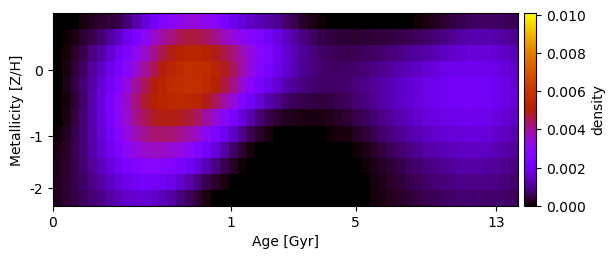

The data file committed next to this chart (first rows):
1.394321555284763980e-20, 7.511689942234946746e-22, 2.950814369618080143e-05, 1.121023614212032869e-04, 2.148452583100798083e-04, 3.253582625604396284e-04, 4.261922858287409805e-04, 5.048258890511968982e-04, 7.906812488673383051e-04, 1.209797877789823119e-03, 1.683866898872278268e-03, 2.127015296231904787e-03, 2.531312844205095558e-03, 2.889755486817837272e-03, 3.184788182307113011e-03, 3.358402635400113516e-03, 3.335978366260274573e-03, 3.122596638986384256e-03, 2.803620566952634736e-03, 2.385193825519780868e-03, 1.935920828496100329e-03, 1.636972197052185543e-03, 1.436913639030764451e-03, 1.288774689083521273e-03
9.648379200661082990e-21, 4.059711312322118986e-05, 1.569084031468485961e-04, 3.279560101943160559e-04, 5.389559188613104231e-04, 7.872212863922219530e-04, 1.091070290932562737e-03, 1.484287072384211622e-03, 1.947586899289028292e-03, 2.463989664152190905e-03, 2.986520131150947194e-03, 3.476029687310857371e-03, 3.911298513867825580e-03, 4.258101657465886668e-03, 4.506396115438502693e-03, 4.657711809600222942e-03, 4.644172831311073162e-03, 4.451749069042170055e-03, 4.116965561356632393e-03, 3.719226919675615566e-03, 3.366386045488880749e-03, 3.073513422278632140e-03, 2.779518299733982779e-03, 2.465361585781105161e-03
-1.338276967878610445e-20, 1.001554839782662422e-04, 2.809097059985887226e-04, 5.274997858511265353e-04, 8.283173302410369544e-04, 1.175766676915735451e-03, 1.575465331130219450e-03, 2.036752062771777540e-03, 2.560046662140753101e-03, 3.094180369313373914e-03, 3.608902235885339243e-03, 4.116899601094875516e-03, 4.561865236677033891e-03, 4.925637347473834499e-03, 5.195065445420634850e-03, 5.355132949939774706e-03, 5.363616220385892565e-03, 5.205679584869919371e-03, 4.926914781665048780e-03, 4.598113708950500762e-03, 4.230885610174034764e-03, 3.808701190367980334e-03, 3.339731025121832862e-03, 2.878311860569692047e-03
2.232768196990727540e-22, 1.467202430574671970e-04, 3.797782001986126196e-04, 6.827509449851634511e-04, 1.041455552502826851e-03, 1.448101128220702100e-03, 1.898766460415847023e-03, 2.389983731497588235e-03, 2.894305642055359628e-03, 3.459195857160313192e-03, 4.024030143836503093e-03, 4.530515620562025961e-03, 4.960911095688096475e-03, 5.310152377050618433e-03, 5.582251314590169766e-03, 5.764594361646957661e-03, 5.758405734654740982e-03, 5.567601398686867521e-03, 5.268883277648028947e-03, 4.883565253658440040e-03, 4.419739841080874872e-03, 3.870191995733008889e-03, 3.292462247830542886e-03, 2.777567979011619052e-03
1.505067760702942782e-21, 1.631791798274076347e-04, 4.170699437762050285e-04, 7.565963310990997479e-04, 1.164134200905648934e-03, 1.628730831083968029e-03, 2.160780328074005194e-03, 2.754937147627839044e-03, 3.386018796114810547e-03, 3.993274116368131926e-03, 4.532982139772463205e-03, 4.970691807153072850e-03, 5.316427386220832531e-03, 5.569467566727944775e-03, 5.733239171988542549e-03, 5.811868913193601015e-03, 5.751169119584625608e-03, 5.510643550242839105e-03, 5.140619870406827260e-03, 4.670439929460853956e-03, 4.132139346397990104e-03, 3.478142166359661763e-03, 2.874313512339094628e-03, 2.347240912346169536e-03
6.918638077927439343e-20, 1.030786475401544635e-04, 3.634203693521451551e-04, 7.345760588428623542e-04, 1.187421664682185730e-03, 1.712489196181924203e-03, 2.304095510138340786e-03, 2.957531670344215255e-03, 3.643032436020718703e-03, 4.258184140061328782e-03, 4.734574850217814629e-03, 5.090009063284138720e-03, 5.340446806565173586e-03, 5.477765227793180910e-03, 5.524432278265716152e-03, 5.479175769242916952e-03, 5.286734823967290629e-03, 4.925947194053746994e-03, 4.467553442692431299e-03, 3.936371700184131302e-03, 3.353731449346667934e-03, 2.706953298619992673e-03, 2.122245260897409613e-03, 1.634254873256398097e-03
6.179348822175840515e-21, 1.497036019643862962e-04, 4.169183891457409218e-04, 7.785011339779740252e-04, 1.223059793694945135e-03, 1.740899081440921460e-03, 2.320533205143744497e-03, 2.951623636909992635e-03, 3.588529594542561908e-03, 4.122910453355338976e-03, 4.523488313341750972e-03, 4.794504304390660027e-03, 4.934671532929144240e-03, 4.956440948107526841e-03, 4.873742216065915511e-03, 4.693646689422029984e-03, 4.388416862923861725e-03, 3.962393172052878706e-03, 3.449810242096184015e-03, 2.888156583059955582e-03, 2.299753674817399743e-03, 1.710427611240862003e-03, 1.224474313246043172e-03, 8.249470414907066236e-04
7.305305869375942711e-05, 2.328223905178911785e-04, 4.809998321167715044e-04, 8.126770723237560726e-04, 1.218147085108690648e-03, 1.687526994014768023e-03, 2.212920232108247717e-03, 2.780974724022694088e-03, 3.342748241830913354e-03, 3.801402062982362981e-03, 4.125273913955521989e-03, 4.308910174256575312e-03, 4.362717312252377064e-03, 4.298269612033746995e-03, 4.131383671438224221e-03, 3.873056441814491831e-03, 3.515290344513134074e-03, 3.052150400642912511e-03, 2.532782581891124176e-03, 1.986029987365961827e-03, 1.445211964286476471e-03, 9.586153567228628469e-04, 5.814933327900002934e-04, 3.048948563035601758e-04
1.450442317484857606e-04, 2.960419835315923035e-04, 5.200570670768518700e-04, 8.016898674157643939e-04, 1.148516130071489203e-03, 1.548802260732154564e-03, 1.992885515965425562e-03, 2.467960077225698438e-03, 2.932108320198919572e-03, 3.305219673733172849e-03, 3.564257199785301512e-03, 3.674708139164192377e-03, 3.644175220955500789e-03, 3.510225637746403060e-03, 3.277474047971646025e-03, 2.968769522397923539e-03, 2.568619275365317204e-03, 2.118030531002132368e-03, 1.633995923059149147e-03, 1.150333835960681665e-03, 7.075664836599676209e-04, 3.292192047137145741e-04, 1.100378666465245947e-04, 5.597187100076344525e-06
1.938498187226763586e-04, 3.265379161464188268e-04, 5.153947777090913188e-04, 7.544920863707999968e-04, 1.037669377956337196e-03, 1.356536859390115044e-03, 1.701937059427492162e-03, 2.059538031786147579e-03, 2.389393370361556166e-03, 2.654839089762528557e-03, 2.817511637805980313e-03, 2.859908503879240831e-03, 2.787241612050665555e-03, 2.613324033112565409e-03, 2.351438221414606667e-03, 2.027703157779330891e-03, 1.657726173618104260e-03, 1.275049478199347629e-03, 8.861409858893403227e-04, 5.427285042248781305e-04, 2.617406832035197432e-04, 7.235918666097677161e-05, -3.836069566332729629e-20, -1.069809644235036916e-20
2.218578444023649792e-04, 3.392233419187040580e-04, 5.000577612440996978e-04, 6.948446695800391095e-04, 9.166837905780552288e-04, 1.158541203132961101e-03, 1.415626469675395705e-03, 1.676356497569316201e-03, 1.908859962334916779e-03, 2.086972390389912110e-03, 2.170956829211730891e-03, 2.146314134232059790e-03, 2.023021336854161599e-03, 1.814707978906799192e-03, 1.525110692718562510e-03, 1.201274192526575199e-03, 8.577943033975139742e-04, 5.467711344128007005e-04, 3.078216148767956985e-04, 1.327294042136313937e-04, 1.707434691579228262e-05, 6.217878993429176221e-21, -9.769737954924923173e-20, -3.393359629946029661e-20
2.261378977156976297e-04, 3.321073734684202488e-04, 4.574150992566748978e-04, 6.056903292153082092e-04, 7.659124819368052367e-04, 9.375018937201271821e-04, 1.123057768354349768e-03, 1.310855007811112527e-03, 1.470095329425942293e-03, 1.570326485366307185e-03, 1.586257547777749580e-03, 1.505202872488250673e-03, 1.339466054518132290e-03, 1.114166444503888976e-03, 8.638713027617933886e-04, 5.965328866306694776e-04, 3.372213209309980471e-04, 1.459062720022746081e-04, 3.350386533737088554e-05, 5.135381385940128079e-22, 4.033025362896810774e-20, 1.793399021316007900e-20, -1.383462465954928034e-20, -2.842290805194950797e-20
